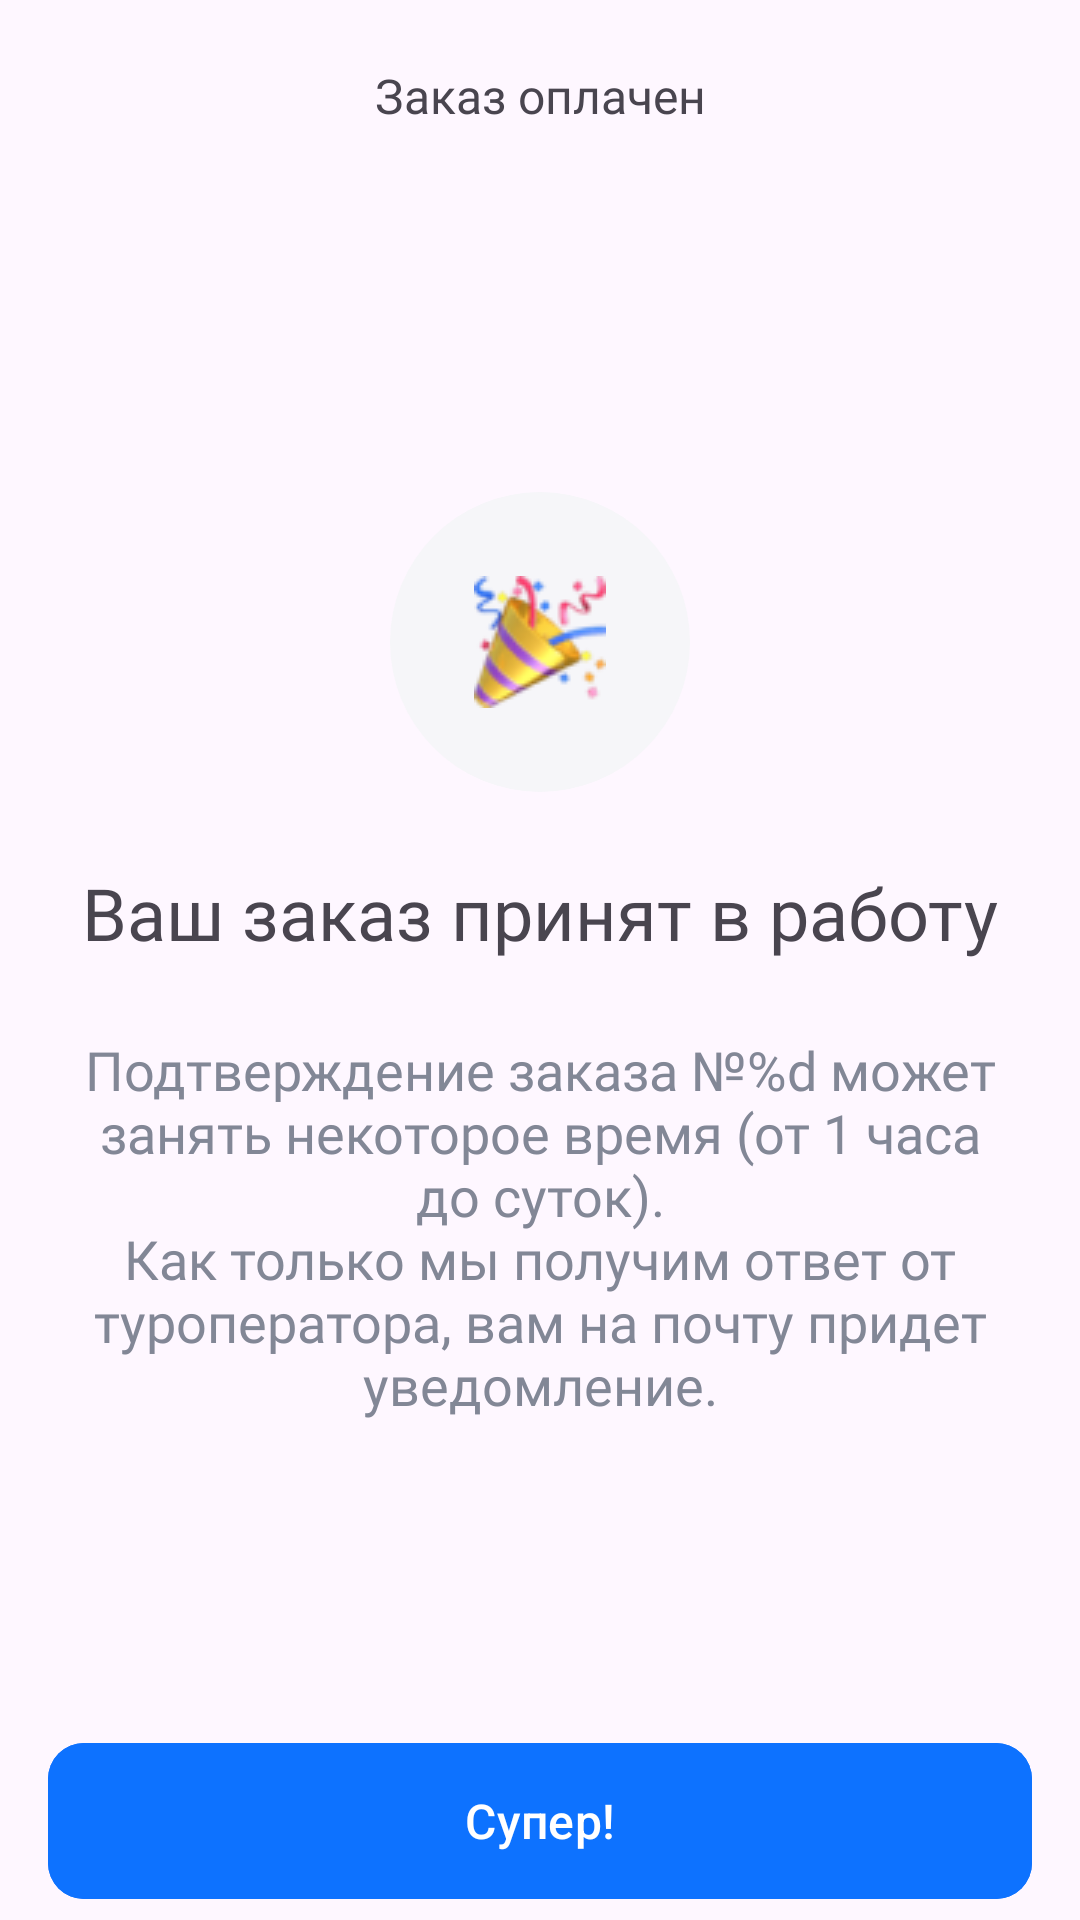

Reconstruct the res/layout file that produces this screen, plus the resources it refers to.
<!-- AndroidManifest.xml: application theme Theme.BestHotelDemoProject -->
<!-- res/layout/fragment_success.xml -->
<?xml version="1.0" encoding="utf-8"?>
<androidx.constraintlayout.widget.ConstraintLayout xmlns:android="http://schemas.android.com/apk/res/android"
    xmlns:tools="http://schemas.android.com/tools"
    android:layout_width="match_parent"
    android:layout_height="match_parent"
    xmlns:app="http://schemas.android.com/apk/res-auto"
    tools:context=".presentation.SuccessFragment">

    <androidx.appcompat.widget.Toolbar
        android:id="@+id/successToolbar"
        android:layout_width="match_parent"
        android:layout_height="?attr/actionBarSize"
        app:layout_constraintStart_toStartOf="parent"
        app:layout_constraintTop_toTopOf="parent"
        app:titleTextColor="@color/black"
        >

        <TextView
            android:id="@+id/toolbar_title"
            android:layout_width="wrap_content"
            android:layout_height="wrap_content"
            android:layout_gravity="center"
            android:fontFamily="@font/sfprodisplaymedium"
            android:text="@string/order_paid"
            android:textSize="16sp" />

    </androidx.appcompat.widget.Toolbar>


    <FrameLayout
        android:id="@+id/partyPopperLayout"
        android:layout_width="wrap_content"
        android:layout_height="wrap_content"
        android:layout_marginTop="100dp"
        app:layout_constraintTop_toBottomOf="@id/successToolbar"
        app:layout_constraintStart_toStartOf="parent"
        app:layout_constraintEnd_toEndOf="parent" >

        <ImageView
            android:layout_width="wrap_content"
            android:layout_height="wrap_content"
            android:src="@drawable/shape_party_popper_background"/>

        <ImageView
            android:layout_width="wrap_content"
            android:layout_height="wrap_content"
            android:src="@drawable/party_popper"
            android:layout_gravity="center"/>

    </FrameLayout>

    <TextView
        android:id="@+id/successTextView"
        android:layout_width="wrap_content"
        android:layout_height="wrap_content"
        android:layout_marginTop="24dp"
        android:fontFamily="@font/sfprodisplaybold"
        android:text="@string/order_accepted"
        android:textSize="24sp"
        app:layout_constraintStart_toStartOf="parent"
        app:layout_constraintTop_toBottomOf="@id/partyPopperLayout"
        app:layout_constraintEnd_toEndOf="parent"/>

    <TextView
        android:id="@+id/confirmationTextView"
        android:layout_width="wrap_content"
        android:layout_height="wrap_content"
        android:layout_marginTop="24dp"
        android:paddingStart="24dp"
        android:paddingEnd="24dp"
        android:layout_marginBottom="50dp"
        android:textAlignment="center"
        android:fontFamily="@font/sfprodisplaymedium"
        android:text="@string/confirmation_text"
        android:textSize="18sp"
        android:textColor="@color/success_text_color"
        app:layout_constraintStart_toStartOf="parent"
        app:layout_constraintTop_toBottomOf="@id/successTextView"
        app:layout_constraintEnd_toEndOf="parent"/>

    <com.google.android.material.button.MaterialButton
        android:id="@+id/successButton"
        android:layout_width="match_parent"
        android:layout_height="60dp"
        android:text="@string/super_text"
        android:backgroundTint="#0D72FF"
        android:layout_marginTop="100dp"
        app:cornerRadius="12dp"
        android:layout_marginStart="16dp"
        android:layout_marginEnd="16dp"
        android:textSize="16sp"
        app:layout_constraintTop_toBottomOf="@id/confirmationTextView"
        app:layout_constraintStart_toStartOf="parent"
        app:layout_constraintBottom_toBottomOf="parent"/>

</androidx.constraintlayout.widget.ConstraintLayout>
<!-- resources referenced by this layout -->
<resources>
  <color name="black">#FF000000</color>
  <color name="success_text_color">#828796</color>
  <!-- drawable party_popper: png bitmap (drawable, 5110 bytes) -->
  <!-- drawable shape_party_popper_background (drawable) -->
  <?xml version="1.0" encoding="utf-8"?>
  <shape xmlns:android="http://schemas.android.com/apk/res/android"
      android:shape="oval">
      <solid android:color="@color/party_popper_background" />
  
      <size
          android:width="100dp"
          android:height="100dp" />
  
  </shape>
  <string name="confirmation_text">Подтверждение заказа №%d может занять некоторое время (от 1 часа до суток).\nКак только мы получим ответ от туроператора, вам на почту придет уведомление.</string>
  <string name="order_accepted">Ваш заказ принят в работу</string>
  <string name="order_paid">Заказ оплачен</string>
  <string name="super_text">Супер!</string>
  <style name="Theme.BestHotelDemoProject" parent="Base.Theme.BestHotelDemoProject" />
  <color name="party_popper_background">#F6F6F9</color>
  <style name="Base.Theme.BestHotelDemoProject" parent="Theme.Material3.DayNight.NoActionBar">
  
          
          <item name="android:statusBarColor">@color/my_status_bar_color</item>
          <item name="colorSurfaceContainer">@color/edit_text_background</item>
  
          
      </style>
  <color name="my_status_bar_color">#FFFFFFFF</color>
  <color name="edit_text_background">#F6F6F9</color>
</resources>
